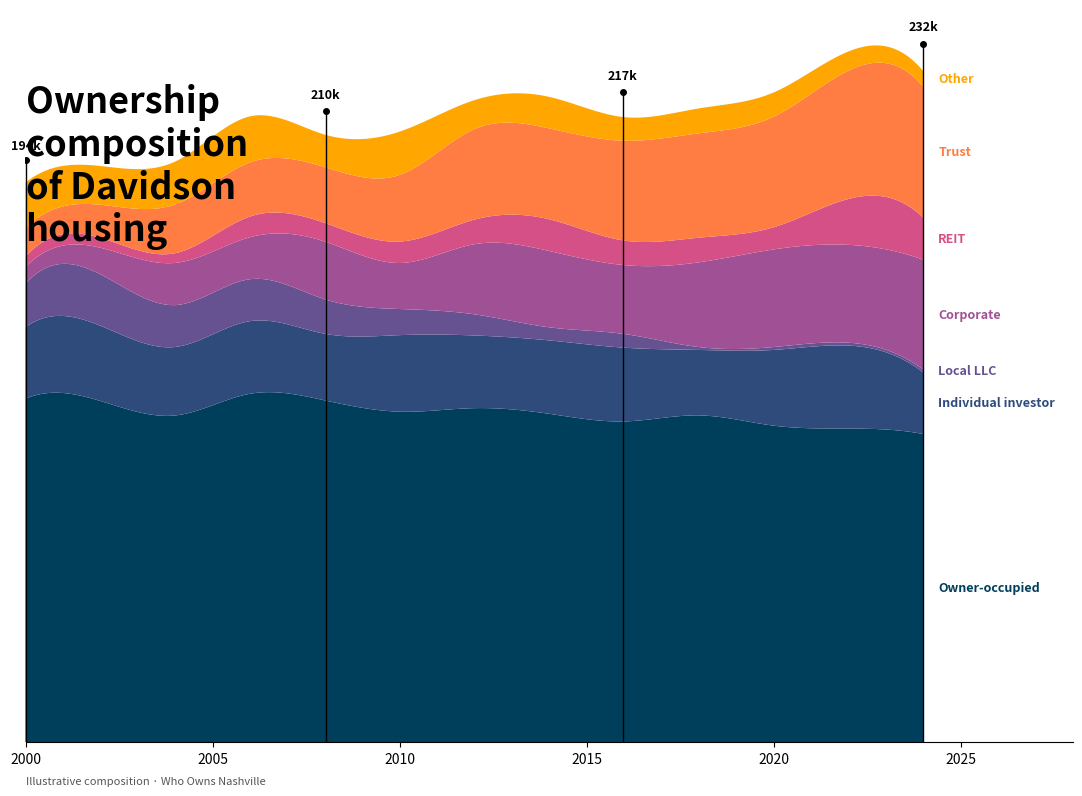

Source code (Python):
"""Smoothed stacked area with inline labels (Gilbert Fontana wealth-chart style).
Ownership composition over time, spline-smoothed, custom palette, big title,
year total callouts, and right-side category labels."""
import matplotlib; matplotlib.use("Agg")
import numpy as np, pandas as pd, matplotlib.pyplot as plt
from scipy.interpolate import make_interp_spline
years = np.arange(2000, 2025, 2)
rng = np.random.default_rng(2)
cats = ["Owner-occupied","Individual investor","Local LLC","Corporate","REIT","Trust","Other"]
COLORS = ["#003f5c","#2f4b7c","#665191","#a05195","#d45087","#ff7c43","#ffa600"]
base = np.array([120,25,18,8,3,10,16], dtype=float)
data = {}
for i, c in enumerate(cats):
    drift = np.linspace(0, rng.uniform(-30, 40), len(years))
    data[c] = np.clip(base[i] + drift + rng.normal(0, 2, len(years)), 1, None)
df = pd.DataFrame(data, index=years)
xs = np.linspace(years.min(), years.max(), 300)
sm = pd.DataFrame({c: make_interp_spline(years, df[c])(xs) for c in cats})
fig, ax = plt.subplots(figsize=(11, 8))
ax.stackplot(xs, sm.values.T, colors=COLORS)
tot = sm.sum(axis=1)
for yr in [2000, 2008, 2016, 2024]:
    j = int(np.argmin(np.abs(xs - yr)))
    ax.plot([xs[j], xs[j]], [0, tot[j]*1.04], color="black", lw=1)
    ax.plot(xs[j], tot[j]*1.04, "o", color="black", ms=4)
    ax.text(xs[j]-0.4, tot[j]*1.06, f"{tot[j]:.0f}k", weight="bold", size=9)
ends = sm.iloc[-1]; cum = 0
for c, col in zip(cats, COLORS):
    ax.text(2024.4, cum + ends[c]/2, c, color=col, weight="bold", size=9, va="center"); cum += ends[c]
ax.text(2000, tot.max()*0.72, "Ownership\ncomposition\nof Davidson\nhousing", size=26, weight="bold")
for sp in ["left","right","top"]: ax.spines[sp].set_visible(False)
ax.tick_params(left=False, labelleft=False); ax.set_xlim(2000, 2028)
ax.text(2000, -tot.max()*0.06, "Illustrative composition · Who Owns Nashville", size=8, color="#555")
plt.tight_layout(); plt.savefig("30_stacked_area_inline_labels.png", dpi=150)
print("wrote 30_stacked_area_inline_labels.png")
